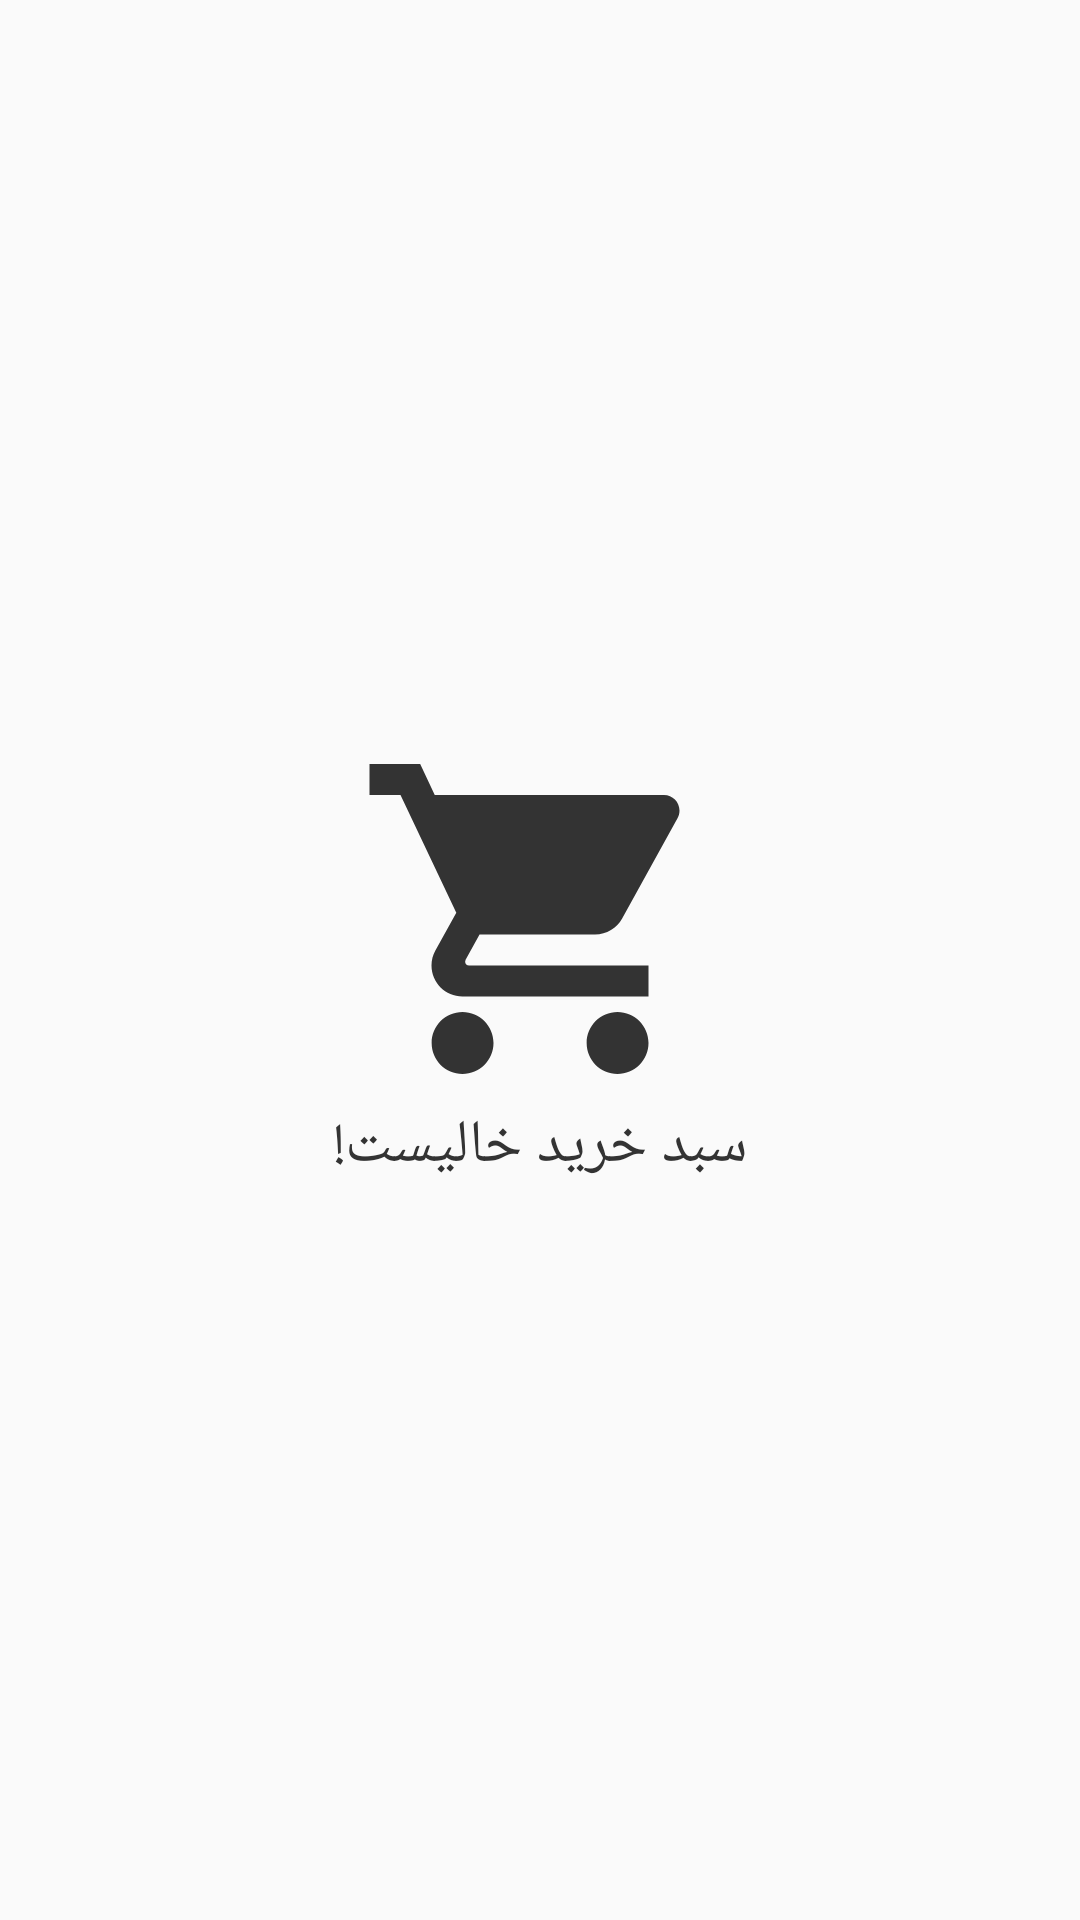

Here is an Android app screen rendered from its layout file. Give the layout XML and the strings, colors and styles it references.
<!-- AndroidManifest.xml: application theme AppTheme -->
<!-- res/layout/empty_shopping_cart.xml -->
<?xml version="1.0" encoding="utf-8"?>
<RelativeLayout
    xmlns:android="http://schemas.android.com/apk/res/android"
    android:layout_height="match_parent"
    android:layout_width="match_parent">

    <LinearLayout
        android:layout_centerInParent="true"
        android:layout_width="match_parent"
        android:layout_height="wrap_content"
        android:orientation="vertical"
        android:gravity="center_horizontal" >
        <ImageView
            android:id="@+id/shopping_cart_image"
            android:layout_width="wrap_content"
            android:layout_height="wrap_content"
            android:contentDescription="@string/app_name"
            android:src="@drawable/ic_shopping_cart_big"/>
        <TextView
            android:textColor="#333"
            android:layout_width="wrap_content"
            android:layout_height="wrap_content"
            android:text="@string/empty_shopping_cart"
            android:textAppearance="@style/TextAppearance.AppCompat.Title" />
    </LinearLayout>

</RelativeLayout>
<!-- resources referenced by this layout -->
<resources>
  <!-- drawable ic_shopping_cart_big (drawable) -->
  <vector android:height="124dp" android:viewportHeight="24.0"
      android:viewportWidth="24.0" android:width="124dp" xmlns:android="http://schemas.android.com/apk/res/android">
      <path android:fillColor="#333" android:pathData="M7,18c-1.1,0 -1.99,0.9 -1.99,2S5.9,22 7,22s2,-0.9 2,-2 -0.9,-2 -2,-2zM1,2v2h2l3.6,7.59 -1.35,2.45c-0.16,0.28 -0.25,0.61 -0.25,0.96 0,1.1 0.9,2 2,2h12v-2H7.42c-0.14,0 -0.25,-0.11 -0.25,-0.25l0.03,-0.12 0.9,-1.63h7.45c0.75,0 1.41,-0.41 1.75,-1.03l3.58,-6.49c0.08,-0.14 0.12,-0.31 0.12,-0.48 0,-0.55 -0.45,-1 -1,-1H5.21l-0.94,-2H1zm16,16c-1.1,0 -1.99,0.9 -1.99,2s0.89,2 1.99,2 2,-0.9 2,-2 -0.9,-2 -2,-2z"/>
  </vector>
  <string name="app_name">شب‌امتحان</string>
  <string name="empty_shopping_cart">سبد خرید خالیست!</string>
  <style name="AppTheme" parent="Theme.AppCompat.Light.DarkActionBar">
          
          <item name="colorPrimary">@color/colorPrimary</item>
          <item name="colorPrimaryDark">@color/colorPrimaryDark</item>
          <item name="colorAccent">@color/colorAccent</item>
      </style>
  <color name="colorPrimary">#009688</color>
  <color name="colorPrimaryDark">#00796B</color>
  <color name="colorAccent">#FF5722</color>
</resources>
